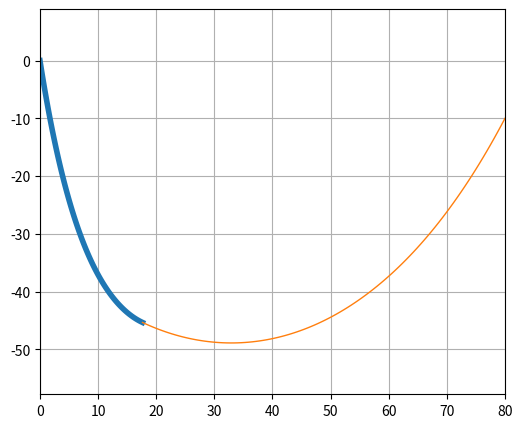

The script that saved this image:
# -*- coding: utf-8 -*-
"""

Solvers for catenary equation, including a 2-weight-segments catenary solver.


Created on Tue Apr  3 13:32:55 2018

@author: rarossi
"""
import time
import numpy
import scipy.optimize
from matplotlib import pyplot as plt
from numpy import sinh, cosh, sqrt, log, arcsinh


def ycat(a, x):
    return a * cosh(x / a)


def solve_catenary_parameter(h, d, s, tol=1e-6, max_iter=100, a0=False, verbose=False):
    """Solved the parameter 'a' of the catenary equation:

        y(x) = a.cosh(x/a)

    Given vertical and horizontal difference between end points and
    the length. Written with those terms, the catenary equation
    becomes [1]:

        2*a*sinh(d/2/a) = sqrt(s**2 - h**2)

    This is solved for a using Newton-Raphson method by using:

        f(a) = 2*a*sinh(d/2/a) - sqrt(s**2 - h**2)

        df(a)/da = 2*sinh(d/2/a) - d/a*cosh(d/2/a)

    Note that given the nature of these functions, a good choice for the
    starting point for a is very important.

    Arguments:

        h: height difference between ends
        d: distance horizontal between ends
        s: length of catenary

    Optional arguments:

        tol: solver tolerance
        max_iter: maximum solver iterations
        a: initial guess for catenary parameter
        verbose: output solver iterations

    [1] http://mathhelpforum.com/calculus/96398-catenary-cable-different-heights.html#post343702

    """
    assert s > sqrt(h**2 + d**2), 'Length too short.'

    # If a0 is not given (set to False), calculate a rough estimate of a
    # starting point using an empirical value.
    a0 = a0 if a0 else 10
    a = a0

    if verbose:
        print('solve_catenary_parameter')
        print('h, d, s, ao:', h, d, s, a)
        print('i a fa dfa')
    for i in range(max_iter):
        fa = 2*a*sinh(d/2/a) - sqrt(s**2 - h**2)
        dfa = 2*sinh(d/2/a) - d/a*cosh(d/2/a)
        a = a - fa/dfa
        if verbose: print(i, a, fa, dfa)

        # If the starting point for a is not good enough, the solver will
        # diverge into negative values for a or f(a).
        # In these cases, correct the starting point by making it smaller and
        # restart.
        if (a < 0) or (fa < 0):
            a0 /= 1.1
            a = a0
            if verbose: print('Corrected a to', a)
        if abs(fa) < tol:
            break
    else:
        print('Reached max_iter - current error is ', fa)

    return a


def max_depth(h, d, s, a=False):
    if not a:
        a = solve_catenary_parameter(h, d, s)
    x1, x2 = domain(h, d, s, a)
    y1 = ycat(a, x1)
    y2 = ycat(a, x2)
    return max(y1, y2) - a


def domain(h, d, s, a=False):
    if not a:
        a = solve_catenary_parameter(h, d, s)
    x1 = 0.5 * (a*log((s+h)/(s-h)) - d)
    x2 = 0.5 * (a*log((s+h)/(s-h)) + d)
    return x1, x2


def arc_length(a, x):
    """Arc length along the catenary at coordinate x.

    Note that arc_length(a, 0) = 0
    """
    return a * sinh(x/a)


def x_from_arc_length(a, s):
    """X coordinate corresponding to an arc length.

    Note that x_from_arc_length(a, 0) = 0
    """
    return a * arcsinh(s/a)


def calc_end_reactions(h, d, s, w, a=False):
    if not a:
        a = solve_catenary_parameter(h, d, s)
    x1, x2 = domain(h, d, s, a)
    return calc_reaction(a, x1, w), calc_reaction(a, x2, w, side='right')


def calc_reaction(a, x, w, side='left', verbose=False):
    """Calculate the reaction tension vector at the catenary cable.

    calc_reaction(a, x, w) ==> (Fh, Fv)

    Arguments:

        a: catenary parameter.

        x: x-coordinate to calculate reaction at.

        w: unit weight of the cable

        side: 'left' or 'right'. Indicate what side of the point to
              calculate the reaction for. 'left' means that the reaction
              is calculated at the left side of the point x.
    """
    side = side.lower()
    assert side in ('left', 'right')

    # assume left side
    Rh = a*w
    Rv = w*a*sinh(x/a)
    # invert sign in case of right side
    if side == 'right':
        Rh *= -1
        Rv *= -1

    if verbose:
        R = sqrt(Rv**2 + Rh**2)
        print('a, x, w:', a, x, w)
        print('Rv:', Rv)
        print('Rh:', Rh)
        print('R:', R)

    return (Rh, Rv)


def test_calc_reaction():
    h, d, s = 0, 50, 200
    a = solve_catenary_parameter(h, d, s)
    x1, x2 = domain(h, d, s, a)
    s1, s2 = arc_length(a, (x1, x2))
    x = numpy.linspace(s1, s2, 100)
    w = 2
    y = [calc_reaction(a, x_from_arc_length(a, xi), w) for xi in x]
    y = [sqrt(yi[0]**2 + yi[1]**2) for yi in y]
    plt.plot(x, y)


def solve_multi_segment():
    """Solves a catenary with 2 segments of different weights.
    """

    # segments lengths
    s1, s2 = 50, 80
    # weights
    w1, w2 = 4, 1
    # ends difference
    h, d = -10, 80

    def func(x0):
        """Returns the magnitude of the reaction force at the transition
        node between 2 catenaries. This reaction force must be zero is the
        configuration converges.

        This is used in a scipy.optimize.minimize() algorithm to find the
        catenary configuration.

        The input x = numpy.array([h1, d1]), which are the vertical height and
        horizontal distance between both ends _for the first catenary_. The
        values h1, d2 for the seconds canetary are calculated based on the
        target configuration.
        """
        h1, d1 = x0
        h2, d2 = h-h1, d-d1

        # If (h1, d1) is out of range for s1, return a high value so that
        # this pair is not considered a good solution.
        if (s1 < sqrt(h1**2 + d1**2)) or (s2 < sqrt(h2**2 + d2**2)):
            return 9999.99

        a1 = solve_catenary_parameter(h1, d1, s1)
        a2 = solve_catenary_parameter(h2, d2, s2)
        if numpy.any(numpy.isnan((a1, a2))):
            print('Got nan - break')
            print('a1, a2', a1, a2)
            print('h1, d1, s1:', h1, d1, s1)
            raise SystemExit
        x11, x12 = domain(h1, d1, s1, a1)
        x21, x22 = domain(h2, d2, s2, a2)
        R1 = numpy.array(calc_reaction(a1, x12, w1, 'right'))
        R2 = numpy.array(calc_reaction(a2, x21, w2, 'left'))
        R = R1+R2

        if False:
            print('='*40)
            plt.plot(*get_points(a1, x11, x12, shiftX=-x12, shiftY=ycat(a2, x21)-ycat(a1, x12)))
            plt.plot(*get_points(a2, x21, x22, shiftX=-x21, shiftY=0))
            plt.show()
            print('h1, d1', h1, d1)
            print('h2, d2', h2, d2)
            print('a:', a1, a2)
            print('R1', R1)
            print('R2', R2)
            print('Unballanced force', R)

        return sqrt(R[0]**2 + R[1]**2)

    #  The starting point for the solver is the uniform weight catenary
    #
    # Catenary parameters for a uniform weight catenary
    a_eq = solve_catenary_parameter(h, d, s1+s2)
    x_eq = domain(h, d, s1+s2, a_eq)
    s1_eq = arc_length(a_eq, x_eq[0])
    # d1o is the distance along the x axis from the left end of the catenary
    # until the point where the uniform catenary arc length equals to s1.
    # h1o is analogous to d1o, but in terms of height difference
    # (h1o, d1o) is the starting point for the solver.
    d1o = x_from_arc_length(a_eq, s1_eq+s1) - x_eq[0]
    h1o = ycat(a_eq, x_eq[0]+d1o) - ycat(a_eq, x_eq[0])

    tr = time.time()
    ret = scipy.optimize.minimize(func, numpy.array((h1o, d1o)),
                                  method='TNC',  # bounds=((-min(s1, s2), 0), (0, d)),
                                  options={'maxiter': 1000, 'ftol': 1e-6})
    tr = time.time() - tr

    print('='*40)
    print('Minimize runtime %.2fs.' % tr)
    print('R:', ret.fun)
    print(ret.message)
    h1, d1 = ret.x
    h2, d2 = h-h1, d-d1
    plot_catenaries(h1, d1, s1, w1, h2, d2, s2, w2)


def plot_catenaries(h1, d1, s1, w1, h2, d2, s2, w2):
    a1 = solve_catenary_parameter(h1, d1, s1)
    a2 = solve_catenary_parameter(h2, d2, s2)
    x11, x12 = domain(h1, d1, s1, a1)
    x21, x22 = domain(h2, d2, s2, a2)
    figsize = (6, 5)

    cat1 = get_points(a1, x11, x12, shiftX=-x11, shiftY=-ycat(a1, x11),
                      save=True, mode='w')
    cat2 = get_points(a2, x21, x22, shiftX=x12-x11-x21,
                      shiftY=-ycat(a1, x11)-ycat(a2, x21)+ycat(a1, x12),
                      save=True, mode='a')

    # Plots limits based on points
    x_lims = [min(min(cat1[0]), min(cat2[0])), max(max(cat1[0]), max(cat2[0]))]
    y_lims = [min(min(cat1[1]), min(cat2[1])), max(max(cat1[1]), max(cat2[1]))]
    x_range = x_lims[1] - x_lims[0]
    y_range = y_lims[1] - y_lims[0]

    # Aspect ratio
    plot_aspect_ratio = x_range / y_range
    canvas_aspect_ratio = figsize[0] / figsize[1]

    if plot_aspect_ratio > canvas_aspect_ratio:
        y_factor = plot_aspect_ratio/canvas_aspect_ratio
        y_ave = (y_lims[0]+y_lims[1])/2
        y_lims = [y_ave-y_range*y_factor/2, y_ave+y_range*y_factor/2]
    else:
        x_factor = canvas_aspect_ratio/plot_aspect_ratio
        x_ave = (x_lims[0]+x_lims[1])/2
        x_lims = [x_ave-x_range*x_factor/2, x_ave+x_range*x_factor/2]

    plt.figure(figsize=figsize)
    plt.plot(*cat1, lw=w1)
    plt.plot(*cat2, lw=w2)
    plt.xlim(x_lims)
    plt.ylim(y_lims)
    plt.grid()


def get_points(a, x1, x2, pts=100, shiftX=0, shiftY=0, save=False, mode='w'):
    delta = (x2-x1)/(pts-1)
    x, y = [0]*pts, [0]*pts
    buffer = ''
    for i in range(pts):
        x[i] = x1 + i*delta + shiftX
        y[i] = ycat(a, x[i] - shiftX) + shiftY
        buffer += '%.3f \t %.3f \n' % (x[i], y[i])
    if save:
        with open('points.txt', mode) as pf:
            pf.write(buffer)
    return x, y


def unit_test():
    if (solve_catenary_parameter(250, 400, 700) - 111.10765390219983) < 1e-6:
        return True
    return False


if __name__ == '__main__':
    # calc_catenary(250, 400, 700)
    solve_multi_segment()
